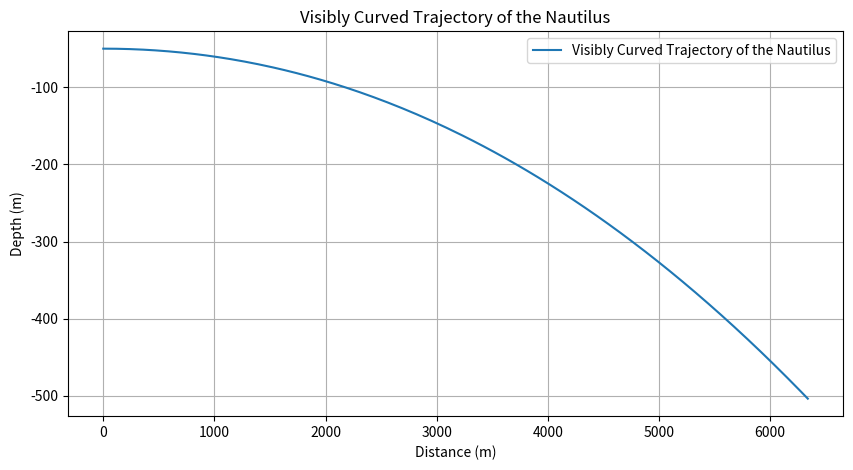

This chart was generated by the following Python code:
import numpy as np
import matplotlib.pyplot as plt

# Constants
m = 5000  # Masse du sous marin
cd = 0.25 # coefficient de frottement
T = 2000  # poussé constante des moteurs

# creation d'une trajectoire courbé
def vertical_thrust(t):
    return -1000 * np.sin(t / 200) ** 2   #calcul la poussée verticale
# profondeur du fond
sea_floor_depth = -500  # en metre

# temps
dt = 1  # temps en sec
total_time = 2000  # temps total
times = np.arange(0, total_time, dt)
n_steps = len(times)

# condition de début
x = 0
vx = 0
y = -50
vy = 0

# arrays pour stocker la trajectoire
x_positions = [x]
y_positions = [y]

# Simulation loop en utilisant la méthode Euler
for t in times[:-1]:
    if y < sea_floor_depth:
        vx, vy = 0, 0  # arreter quand il touche le fond
    D = cd * np.sqrt(vx**2 + vy**2) * vx
    ax = (T - D) / m
    ay = vertical_thrust(t) / m
    
    # maj de la vélocité
    vx += ax * dt
    vy += ay * dt
    
    # maj des positions
    x += vx * dt
    y += vy * dt
    
    # stock les positions
    x_positions.append(x)
    y_positions.append(y)
    
    if y < sea_floor_depth:
        break  # fin de la simulation si il touche le fond

# trajectoire
plt.figure(figsize=(10, 5))
plt.plot(x_positions, y_positions, label='Visibly Curved Trajectory of the Nautilus')
plt.xlabel('Distance (m)')
plt.ylabel('Depth (m)')
plt.title('Visibly Curved Trajectory of the Nautilus')
plt.legend()
plt.grid(True)
plt.show()